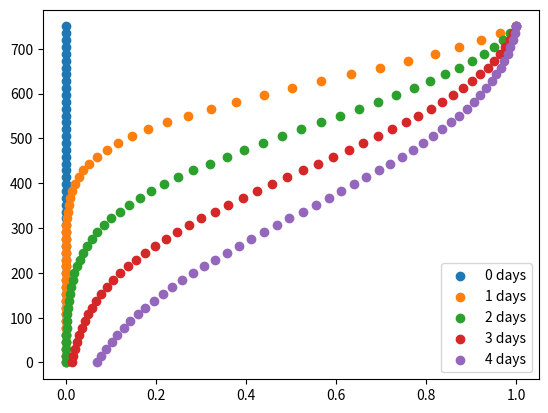

Write Python code to recreate this figure.
# NOTES: PLOTTING : https://stackoverflow.com/questions/77212040/get-seperate-plots-and-one-accumulated-in-matplotlib-pyplot


import numpy as NP
import pandas as PD
import matplotlib.pyplot as PLT
import math
from scipy import special

T_LIST = [0,1,2,3,4]

FIGURE,AXES = PLT.subplots()

# CALCULATION OF ANALYTICAL SOLUTION
U_DARCY = 25.648 # 45.7 #DARCY FLOW VELOCITY cm/day
THETA_SATURATED = 0.2817 # SATURATED MOISTURE CONTENT = POROSITY
U_PORE = U_DARCY/THETA_SATURATED # PORE VELOCITY
X_ARRAY = NP.linspace(749.999,0.001,num = 50) #DISTANCE FROM INLET in cm
DX = DX = 75*U_PORE #12.8*U_PORE #DISPERSITIVITY in cm
C_INJECTED = 1.0 # CONCENTRATION OF INJECTED LIQUID
C_X_T = 0 # CONCENTRATION AT A GIVEN POINT (X) AT A GIVEN TIME (T)
COLUMN_LENGTH = 750 # LENGTH OF COLUMN (in cm)

for TIME in T_LIST:

    T = TIME #TIME ELAPSED SINCE BEGINNNING OF INJECTION IN day

    def ANALYTICAL_SOLUTION_FUNCTION(X_ARRAY):
        # CALCULATES ANALYTICAL SOLUTION 
        C_ANALYTICAL = [] # CRETATE AN EMPTY LIST AND THE VALUES ARE APPENDED TO IT AFTER CALCULATION
    #print(EPSILON)
    #print(ETA)
        print('Time=',TIME)
        for X in X_ARRAY:
            X_LOCAL = COLUMN_LENGTH-X
            EPSILON = U_PORE*T/X_LOCAL
            ETA = DX/(U_PORE*X_LOCAL)
            FIRST_TERM = special.erfc((1-EPSILON)/(2*(math.sqrt(EPSILON*ETA))))
            SECOND_TERM = math.exp(1/ETA)*(special.erfc((1+EPSILON)/(2*(math.sqrt(EPSILON*ETA)))))
            C_ANALYTICAL_X_T = 0.5*C_INJECTED*(FIRST_TERM+SECOND_TERM)
            C_ANALYTICAL.append(C_ANALYTICAL_X_T)
            print(X,C_ANALYTICAL_X_T)
        return C_ANALYTICAL

    C_ANALYTICAL_ARRAY = ANALYTICAL_SOLUTION_FUNCTION(X_ARRAY)
    #print(C_ANALYTICAL_ARRAY)

    #C_X_DATAFRAMME = PD.DataFrame({'X_ARRAY':X_ARRAY,'C_ANALYTICAL_ARRAY':C_ANALYTICAL_ARRAY})
    #print(C_X_DATAFRAMME)

    #C_X_DATAFRAMME.plot(x='C_ANALYTICAL_ARRAY',y='X_ARRAY',kind = 'scatter')

    X_LOCAL = C_ANALYTICAL_ARRAY
    Y_LOCAL = X_ARRAY
    PLT.scatter(X_LOCAL,Y_LOCAL, label = f'{TIME} days')
    PLT.legend()


PLT.show()
